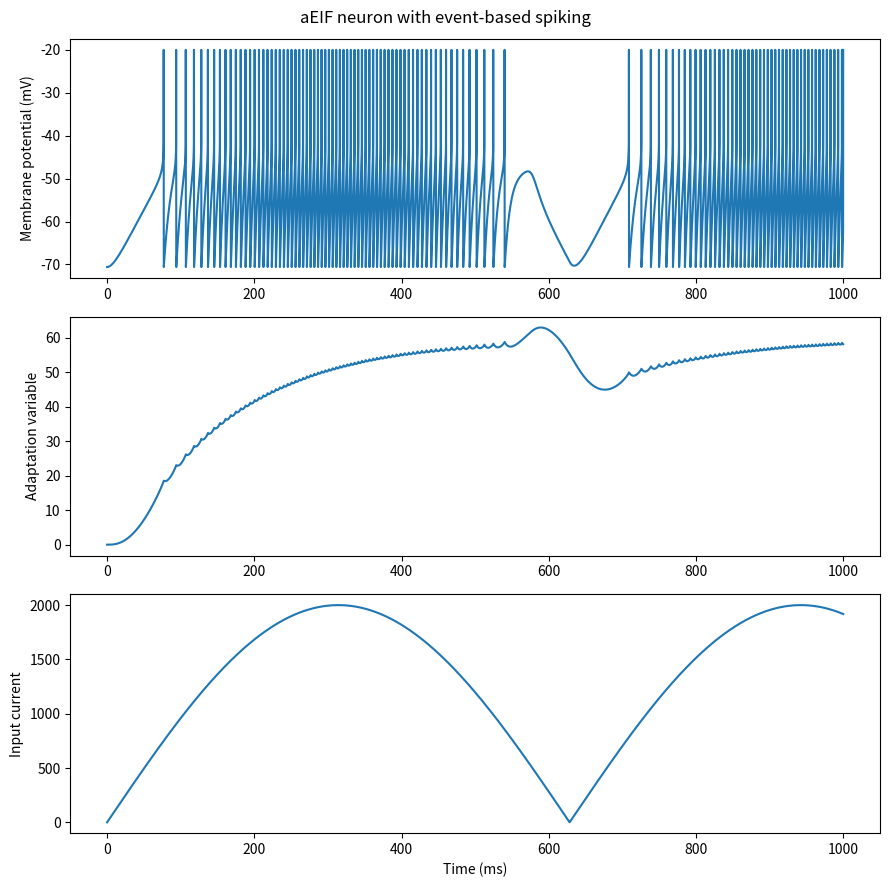

Write the Python code that produced this figure.
import numpy as np
import matplotlib.pyplot as plt
from scipy.integrate import solve_ivp

# Parameters (from Brette & Gerstner 2005, Table 1, "regular spiking")
C = 281.0     # pF
gL = 30.0     # nS
EL = -70.6    # mV
VT = -50.4    # mV
DeltaT = 2.0  # mV
Vreset = EL # mV
Vpeak = -20.0 # mV
tauw = 144.0  # ms
a = 4.0       # nS
b = 0.0805    # nA

def I(t):
    return 2000*np.sin(0.005*t).__abs__()
    # return 500 if 50 < t < 250 else (0.0 if t < 500 else 700)

def aEIF(t, y):
    V, w = y
    dVdt = (-gL * (V - EL) + gL * DeltaT * np.exp((V - VT)/DeltaT) - w + I(t)) / C
    dwdt = (a * (V - EL) - w) / tauw
    return [dVdt, dwdt]

def spike_event(t, y):
    return y[0] - Vpeak
spike_event.terminal = True
spike_event.direction = 1

Tmax = 1000
dt = 0.1
t_all = []
V_all = []
w_all = []
spike_times = []

t0 = 0.0
y0 = [EL, 0.0]
while t0 < Tmax:
    sol = solve_ivp(aEIF, (t0, Tmax), y0, events=spike_event, max_step=dt, t_eval=np.arange(t0, Tmax, dt))
    t_all.extend(sol.t)
    V_all.extend(sol.y[0])
    V_all[-1] = Vpeak
    w_all.extend(sol.y[1])
    if sol.t_events[0].size > 0:
        t_spike = sol.t_events[0][0]
        spike_times.append(t_spike)
        print(f"Spike at t = {t_spike:.2f} ms, V = {sol.y_events[0][0][0]:.2f}")
        # Reset for next interval
        y0 = [Vreset, sol.y[1,-1] + b]
        t0 = t_spike + dt
        # Manually add Vreset to trace for visualization
        t_all.append(t0)
        V_all.append(Vreset)
        w_all.append(sol.y[1,-1] + b)
    else:
        break

f, ax = plt.subplots(nrows=3, figsize = (9, 9))
ax[0].plot(t_all, V_all, label='V')
ax[0].set_ylabel('Membrane potential (mV)')

ax[1].plot(t_all, w_all, label='w')
ax[1].set_ylabel('Adaptation variable')

ax[2].plot(t_all, [I(t) for t in t_all], label='I')
ax[2].set_ylabel('Input current')

ax[2].set_xlabel('Time (ms)')
f.suptitle('aEIF neuron with event-based spiking')
plt.tight_layout()
plt.show()

print(f"Total spikes: {len(spike_times)}")